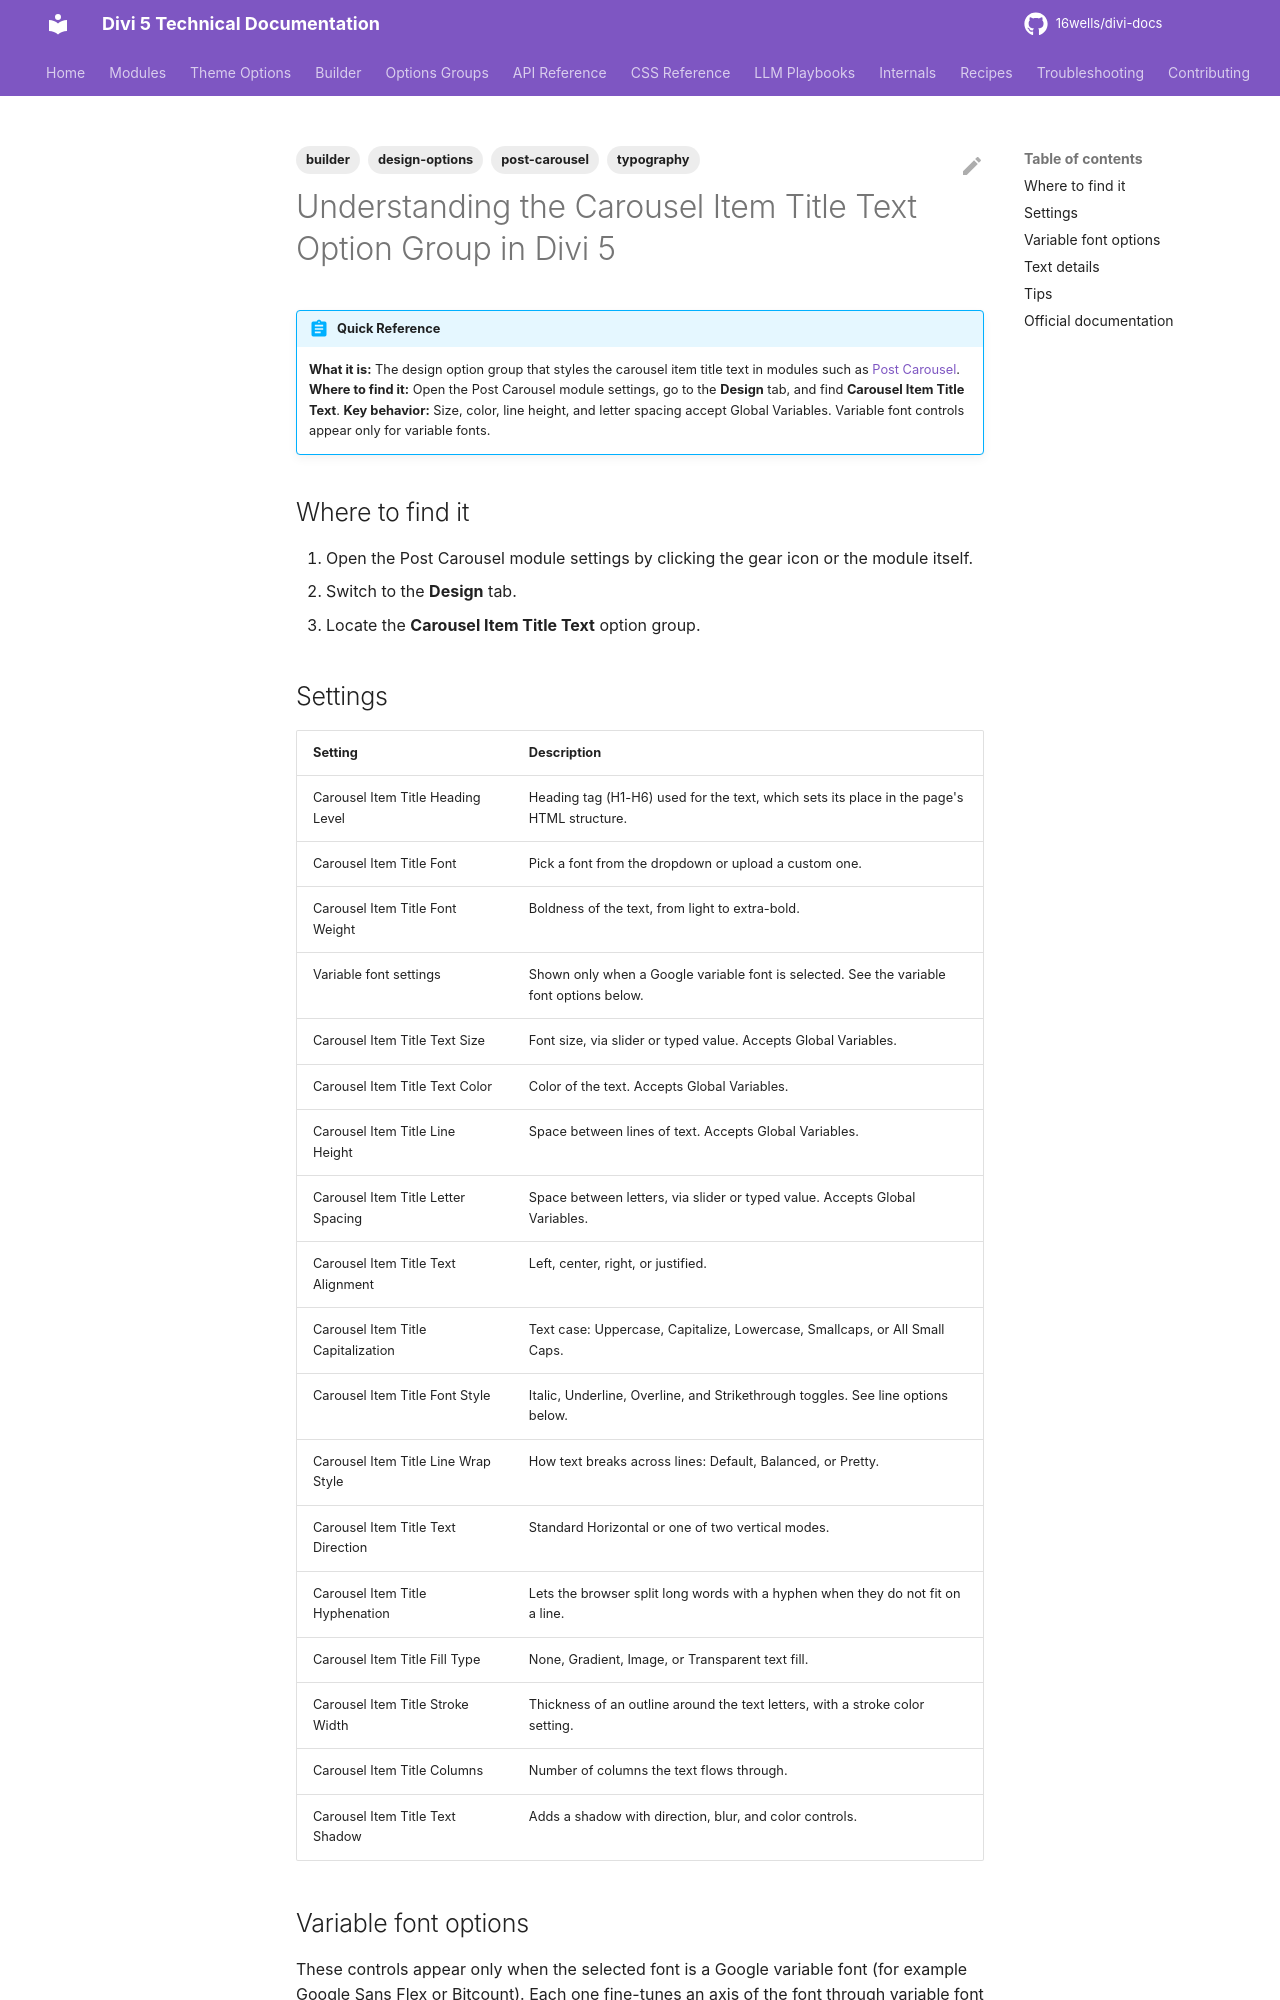

repository: 16wells/divi-docs · page: builder/understanding-the-carousel-item-title-text-option-group-in-divi-5/index.html · generator: mkdocs

---
title: "Understanding the Carousel Item Title Text Option Group in Divi 5"
description: "The Carousel Item Title Text design option group in Divi 5: typography, spacing, fill, stroke, and shadow settings for the carousel item title text in the Post Carousel module."
category: builder
tags: [builder, design-options, typography, post-carousel]
related: []
divi_version: "5.x"
last_updated: 2026-11-04
source_url: "https://help.elegantthemes.com/en/articles/15420828-understanding-the-carousel-item-title-text-option-group-in-divi-5"
---

# Understanding the Carousel Item Title Text Option Group in Divi 5

!!! abstract "Quick Reference"
    **What it is:** The design option group that styles the carousel item title text in modules such as [Post Carousel](../modules/post-carousel.md).
    **Where to find it:** Open the Post Carousel module settings, go to the **Design** tab, and find **Carousel Item Title Text**.
    **Key behavior:** Size, color, line height, and letter spacing accept Global Variables. Variable font controls appear only for variable fonts.

## Where to find it

1. Open the Post Carousel module settings by clicking the gear icon or the module itself.
2. Switch to the **Design** tab.
3. Locate the **Carousel Item Title Text** option group.
